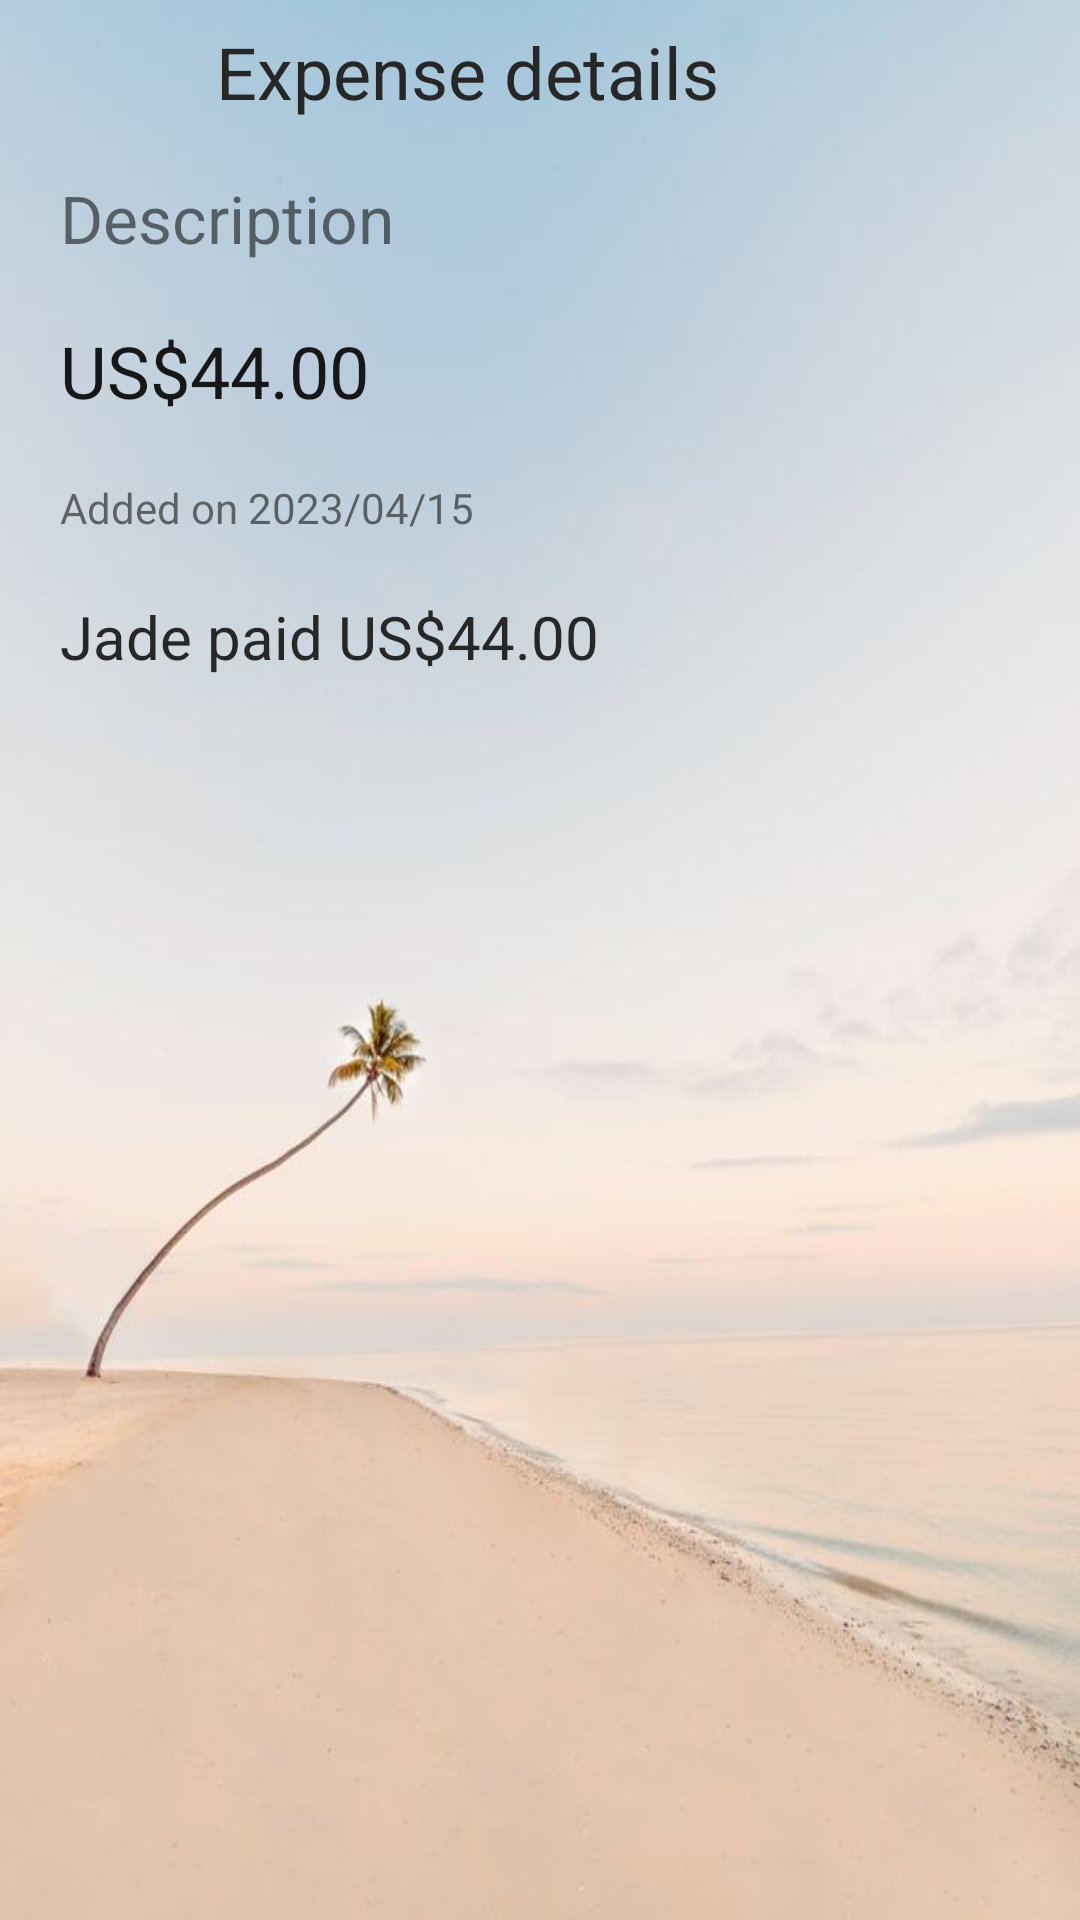

Write the Android layout XML for this screen, with the resource values it uses.
<!-- AndroidManifest.xml: application theme Theme.TripAssistant -->
<!-- res/layout/activity_view_expense.xml -->
<?xml version="1.0" encoding="utf-8"?>
<LinearLayout xmlns:android="http://schemas.android.com/apk/res/android"
    xmlns:app="http://schemas.android.com/apk/res-auto"
    android:layout_width="match_parent"
    android:layout_height="wrap_content"
    android:orientation="vertical"
    android:background="@drawable/background">

    <LinearLayout
        android:layout_width="match_parent"
        android:layout_height="wrap_content"
        android:orientation="horizontal"
        android:paddingHorizontal="12dp">

        <ImageButton
            android:id="@+id/back_button"
            android:layout_width="48dp"
            android:layout_height="48dp"
            android:layout_gravity="center_vertical"
            android:background="?android:attr/selectableItemBackground"
            android:contentDescription="@string/back_button_description"
            android:scaleType="centerInside"
            android:src="@drawable/ic_back"
            app:tint="@color/black" />

        <TextView
            android:layout_width="0dp"
            android:layout_height="wrap_content"
            android:layout_gravity="center_vertical"
            android:layout_weight="1"
            android:paddingHorizontal="12dp"
            android:text="@string/expense_details"
            android:textColor="@color/secondary"
            android:textSize="24sp" />

    </LinearLayout>

    <TextView
        android:id="@+id/description_text_view"
        android:layout_width="match_parent"
        android:layout_height="wrap_content"
        android:paddingHorizontal="20dp"
        android:paddingVertical="10dp"
        android:text="@string/description"
        android:textSize="22sp" />

    <TextView
        android:id="@+id/amount_text_view"
        android:layout_width="match_parent"
        android:layout_height="wrap_content"
        android:paddingHorizontal="20dp"
        android:paddingVertical="10dp"
        android:text="@string/us_44_00"
        android:textColor="@color/primary"
        android:textSize="24sp" />

    <TextView
        android:id="@+id/date_text_view"
        android:layout_width="match_parent"
        android:layout_height="wrap_content"
        android:paddingHorizontal="20dp"
        android:paddingVertical="10dp"
        android:text="@string/added_on_2023_04_15" />

    <TextView
        android:id="@+id/payer_text_view"
        android:layout_width="match_parent"
        android:layout_height="wrap_content"
        android:paddingHorizontal="20dp"
        android:paddingVertical="10dp"
        android:text="@string/jade_paid_us_44_00"
        android:textColor="@color/secondary"
        android:textSize="20sp" />

    <androidx.recyclerview.widget.RecyclerView
        android:id="@+id/payee_recycler_view"
        android:layout_width="match_parent"
        android:layout_height="wrap_content" />

</LinearLayout>
<!-- resources referenced by this layout -->
<resources>
  <color name="black">#FF000000</color>
  <color name="primary">#171717</color>
  <color name="secondary">#272727</color>
  <!-- drawable background: jpg bitmap (drawable, 24528 bytes) -->
  <string name="added_on_2023_04_15">Added on 2023/04/15</string>
  <string name="back_button_description">Back to previous screen</string>
  <string name="description">Description</string>
  <string name="expense_details">Expense details</string>
  <string name="jade_paid_us_44_00">Jade paid US$44.00</string>
  <string name="us_44_00">US$44.00</string>
  <style name="Theme.TripAssistant" parent="Theme.MaterialComponents.DayNight.DarkActionBar">
          
          <item name="colorPrimary">@color/black</item>
          <item name="colorPrimaryVariant">@color/black</item>
          <item name="colorOnPrimary">@color/white</item>
          
          <item name="colorSecondary">@color/teal_200</item>
          <item name="colorSecondaryVariant">@color/teal_700</item>
          <item name="colorOnSecondary">@color/black</item>
          
          <item name="android:statusBarColor">@color/black</item>
          
      </style>
  <color name="white">#FFFFFFFF</color>
  <color name="teal_200">#FF03DAC5</color>
  <color name="teal_700">#FF018786</color>
</resources>
